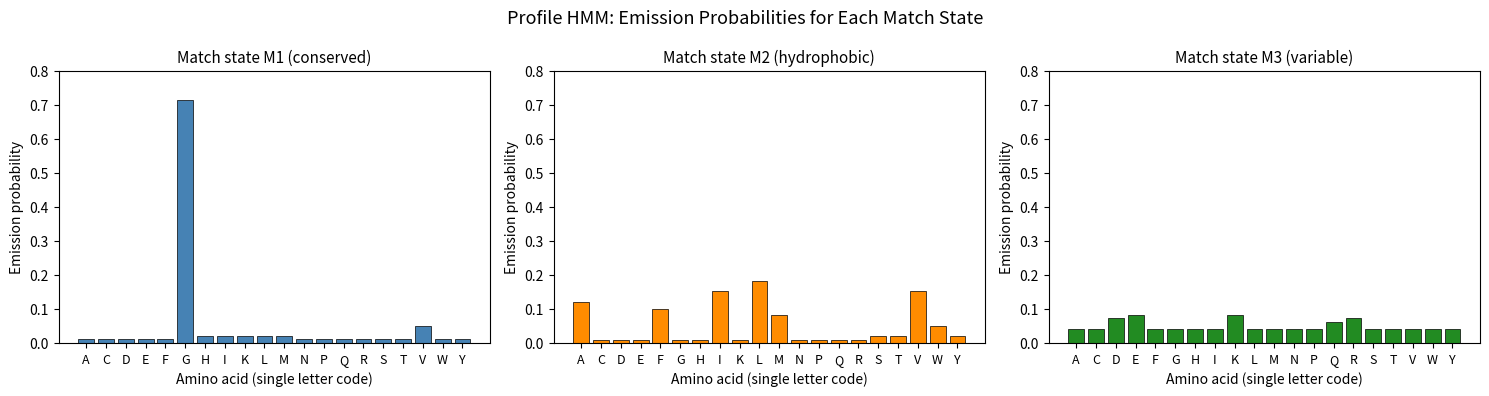

This chart was generated by the following Python code:
import numpy as np

# ------------------------------------------------------------------
# Demonstration: position-independent (BLOSUM-style) vs. position-
# specific scoring for a single alignment column.
# ------------------------------------------------------------------

# Suppose the true background frequency of Glycine (G) is ~7%
background_frequency_G = 0.07

# Scenario A: Position-independent BLOSUM-style score
# The BLOSUM62 score for G->G is +6 (in half-bits).
# In log-odds terms: log2(observed/expected) ~ 6/2 = +3 bits
blosum62_GG_score = 6  # raw BLOSUM62 half-bit score

# Scenario B: Position-specific profile score at a CONSERVED position
# Suppose 70% of the family members have Gly at this position (strongly conserved).
family_frequency_G_conserved = 0.70  # 70% of the family has G here

# Log-odds score (in nats, base e) for observing G at this position:
# score = log(family_frequency / background_frequency)
profile_score_conserved = np.log(family_frequency_G_conserved / background_frequency_G)

# Scenario C: Position-specific profile score at a VARIABLE position
# Only 8% of family members have Gly here — close to background
family_frequency_G_variable = 0.08
profile_score_variable = np.log(family_frequency_G_variable / background_frequency_G)

print("=" * 55)
print("Position-independent vs. position-specific scoring")
print("=" * 55)
print()
print("Residue being scored: Glycine (G)")
print("Background frequency of G: %.2f" % background_frequency_G)
print()
print("[A] BLOSUM62 (position-independent) G->G score: %d half-bits" % blosum62_GG_score)
print("    This score is the SAME regardless of which position we are at.")
print()
print("[B] Profile score at a CONSERVED position (family freq = %.2f):" % family_frequency_G_conserved)
print("    log-odds score = log(%.2f / %.2f) = %.3f nats" % (
        family_frequency_G_conserved, background_frequency_G, profile_score_conserved))
print("    => STRONG reward for placing G here")
print()
print("[C] Profile score at a VARIABLE position (family freq = %.2f):" % family_frequency_G_variable)
print("    log-odds score = log(%.2f / %.2f) = %.3f nats" % (
        family_frequency_G_variable, background_frequency_G, profile_score_variable))
print("    => Nearly neutral — G is no more likely here than by chance")
print()
print("Conclusion: A profile captures position-specific conservation.")
print("BLAST cannot distinguish cases B and C — it always uses the same score.")

import numpy as np

# Weather states
states = ['Sunny', 'Cloudy', 'Rainy']
state_indices = {state: idx for idx, state in enumerate(states)}

# Transition matrix: rows = current state, columns = next state
# T[i][j] = P(next = states[j] | current = states[i])
transition_matrix = np.array([
    [0.7, 0.2, 0.1],   # from Sunny  -> [Sunny, Cloudy, Rainy]
    [0.4, 0.3, 0.3],   # from Cloudy -> [Sunny, Cloudy, Rainy]
    [0.2, 0.4, 0.4],   # from Rainy  -> [Sunny, Cloudy, Rainy]
])

print("Weather transition matrix")
print("-" * 40)
header = "%10s" % "" + "".join("%10s" % s for s in states)
print(header)
for i, row_state in enumerate(states):
    row_str = "%10s" % row_state
    for prob in transition_matrix[i]:
        row_str += "%10.2f" % prob
    print(row_str)

print()
print("Row sums (must all equal 1.0):", transition_matrix.sum(axis=1))

import numpy as np

np.random.seed(42)

# Simulate a Markov chain for 30 steps, starting from 'Sunny'
num_steps = 30
current_state_index = state_indices['Sunny']

simulated_chain = [states[current_state_index]]

for step in range(num_steps - 1):
    row_probabilities = transition_matrix[current_state_index]
    next_state_index = np.random.choice(len(states), p=row_probabilities)
    simulated_chain.append(states[next_state_index])
    current_state_index = next_state_index

print("Simulated weather chain (30 steps, starting from Sunny):")
print()
for step_num, weather in enumerate(simulated_chain):
    print("  Day %2d: %s" % (step_num + 1, weather))

import numpy as np

# Compute the probability of a specific 5-step sequence
# Example sequence: Sunny -> Cloudy -> Rainy -> Rainy -> Sunny
example_sequence = ['Sunny', 'Cloudy', 'Rainy', 'Rainy', 'Sunny']

# Assume the initial state probability (Sunny at day 1) = 1.0
sequence_probability = 1.0

print("Probability of the sequence:", " -> ".join(example_sequence))
print()

for step_idx in range(len(example_sequence) - 1):
    current = example_sequence[step_idx]
    next_state = example_sequence[step_idx + 1]
    current_idx = state_indices[current]
    next_idx = state_indices[next_state]
    transition_prob = transition_matrix[current_idx][next_idx]
    sequence_probability *= transition_prob
    print("  P(%s -> %s) = %.2f   running product = %.5f" % (
        current, next_state, transition_prob, sequence_probability))

print()
print("P(sequence) = %.6f" % sequence_probability)

import numpy as np

# ----------------------------------------------------------------
# A toy 2-state HMM: S1 = AT-rich region, S2 = CG-rich region
# ----------------------------------------------------------------

hmm_states = ['S1', 'S2']
nucleotides = ['A', 'T', 'C', 'G']

# Transition probabilities: P(next_state | current_state)
transition_probs = {
    'S1': {'S1': 0.7, 'S2': 0.3},
    'S2': {'S2': 0.6, 'S1': 0.4}
}

# Emission probabilities: P(nucleotide | state)
emission_probs = {
    'S1': {'A': 0.4, 'T': 0.4, 'C': 0.1, 'G': 0.1},  # AT-rich
    'S2': {'A': 0.1, 'T': 0.1, 'C': 0.4, 'G': 0.4}   # CG-rich
}

print("2-state HMM definition")
print("=" * 40)
print()
print("Transition probabilities:")
for from_state in hmm_states:
    for to_state in hmm_states:
        print("  P(%s -> %s) = %.1f" % (
            from_state, to_state, transition_probs[from_state][to_state]))
print()
print("Emission probabilities:")
for state in hmm_states:
    label = 'AT-rich' if state == 'S1' else 'CG-rich'
    print("  %s (%s): " % (state, label), end="")
    for nuc in nucleotides:
        print("%s=%.1f  " % (nuc, emission_probs[state][nuc]), end="")
    print()

import numpy as np

np.random.seed(42)

def generate_hmm_sequence(transition_probs, emission_probs, hmm_states, nucleotides,
                           initial_state, sequence_length):
    """
    Generate a sequence from a 2-state HMM.
    Returns a tuple: (list of hidden states, string of observed nucleotides)
    """
    hidden_states_path = []
    observed_sequence = []

    current_state = initial_state

    for pos in range(sequence_length):
        hidden_states_path.append(current_state)

        # Emit a nucleotide from the current state
        emit_probs = [emission_probs[current_state][nuc] for nuc in nucleotides]
        emitted_nuc = np.random.choice(nucleotides, p=emit_probs)
        observed_sequence.append(emitted_nuc)

        # Transition to the next state
        trans_probs = [transition_probs[current_state][s] for s in hmm_states]
        current_state = np.random.choice(hmm_states, p=trans_probs)

    return hidden_states_path, ''.join(observed_sequence)


hidden_path, observed_seq = generate_hmm_sequence(
    transition_probs, emission_probs, hmm_states, nucleotides,
    initial_state='S1', sequence_length=25
)

print("Generated 25-nucleotide sequence from the HMM:")
print()
print("Position:   ", " ".join("%2d" % (i + 1) for i in range(25)))
print("Hidden state:", " ".join("%2s" % s for s in hidden_path))
print("Observed:   ", " ".join("%2s" % n for n in observed_seq))
print()
print("Observed sequence: ", observed_seq)

# Count nucleotides in S1 vs S2 regions to check the model makes sense
nuc_counts = {'S1': {'A': 0, 'T': 0, 'C': 0, 'G': 0},
              'S2': {'A': 0, 'T': 0, 'C': 0, 'G': 0}}
for state, nuc in zip(hidden_path, observed_seq):
    nuc_counts[state][nuc] += 1

print()
print("Nucleotide composition by hidden state (should reflect emission probs):")
for state in hmm_states:
    total = sum(nuc_counts[state].values())
    if total > 0:
        print("  %s: " % state, end="")
        for nuc in nucleotides:
            print("%s=%d(%.2f)  " % (
                nuc, nuc_counts[state][nuc], nuc_counts[state][nuc] / total), end="")
        print()

import numpy as np
from itertools import product

# ---------------------------------------------------------------
# Brute-force computation of P(observation) for "ATCG"
# Sum over all 2^4 = 16 possible hidden state paths
# ---------------------------------------------------------------

observed_short = "ATCG"
obs_length = len(observed_short)  # 4
initial_state_prob = {'S1': 0.5, 'S2': 0.5}  # equal prior

total_probability = 0.0
path_contributions = []

# Enumerate all 2^4 = 16 state paths
for state_path in product(hmm_states, repeat=obs_length):
    path_prob = initial_state_prob[state_path[0]]

    # Multiply emission probability at position 0
    path_prob *= emission_probs[state_path[0]][observed_short[0]]

    # Multiply transition and emission probabilities for positions 1..3
    for pos in range(1, obs_length):
        prev_state = state_path[pos - 1]
        curr_state = state_path[pos]
        nucleotide = observed_short[pos]
        path_prob *= transition_probs[prev_state][curr_state]
        path_prob *= emission_probs[curr_state][nucleotide]

    total_probability += path_prob
    path_contributions.append((state_path, path_prob))

# Sort by contribution (highest first)
path_contributions.sort(key=lambda x: x[1], reverse=True)

print("Brute-force P(observation) for observed sequence: '%s'" % observed_short)
print("Summing over all %d possible hidden state paths:" % (len(hmm_states) ** obs_length))
print()
print("%-25s  %10s  %8s" % ("State path", "Probability", "% of total"))
print("-" * 50)

for state_path, path_prob in path_contributions:
    path_str = "->".join(state_path)
    percentage = 100.0 * path_prob / total_probability if total_probability > 0 else 0.0
    print("%-25s  %10.6f  %8.2f%%" % (path_str, path_prob, percentage))

print("-" * 50)
print("%-25s  %10.6f  %8.2f%%" % ("TOTAL P(ATCG)", total_probability, 100.0))
print()
best_path, best_prob = path_contributions[0]
print("Most probable path: %s  (probability = %.6f)" % ("->".join(best_path), best_prob))

import numpy as np

# -----------------------------------------------------------------------
# Define a toy 3-node profile HMM (3 consensus positions, L = 3)
# -----------------------------------------------------------------------

amino_acids = list('ACDEFGHIKLMNPQRSTVWY')  # 20 standard amino acids

# Emission probabilities for each match state
# Node 1: conserved — strongly prefers Glycine
# Node 2: hydrophobic cluster — prefers I, L, V, A, F, M
# Node 3: variable — nearly uniform distribution

def make_emission_dict(probs_list):
    """Create {aa: prob} dict from a list aligned to the amino_acids order."""
    return {aa: p for aa, p in zip(amino_acids, probs_list)}

# Node 1: conserved Gly position (Gly = index 5 in our aa list = 'G')
# G gets 0.70; remaining 0.30 spread thinly over other residues
# amino_acids = A C D E F G H I K L M N P Q R S T V W Y
#               0 1 2 3 4 5 6 7 8 9 10 11 12 13 14 15 16 17 18 19
node1_raw = [0.01, 0.01, 0.01, 0.01, 0.01, 0.70,  # A C D E F G
             0.02, 0.02, 0.02, 0.02, 0.02, 0.01,  # H I K L M N
             0.01, 0.01, 0.01, 0.01, 0.01, 0.05,  # P Q R S T V
             0.01, 0.01]                           # W Y

# Node 2: hydrophobic — prefers I(7), L(9), V(17), A(0), F(4), M(10)
node2_raw = [0.12, 0.01, 0.01, 0.01, 0.10, 0.01,  # A C D E F G
             0.01, 0.15, 0.01, 0.18, 0.08, 0.01,  # H I K L M N
             0.01, 0.01, 0.01, 0.02, 0.02, 0.15,  # P Q R S T V
             0.05, 0.02]                           # W Y

# Node 3: variable — nearly uniform with slight preference for charged residues
base = 0.04
node3_raw = [base, base, 0.07, 0.08, base, base,  # A C D E F G
             base, base, 0.08, base, base, base,  # H I K L M N
             base, 0.06, 0.07, base, base, base,  # P Q R S T V
             base, base]                           # W Y

def normalize(raw_list):
    """Normalize a list so it sums to 1."""
    total = sum(raw_list)
    return [x / total for x in raw_list]

emission_probs_profile = {
    'M1': make_emission_dict(normalize(node1_raw)),
    'M2': make_emission_dict(normalize(node2_raw)),
    'M3': make_emission_dict(normalize(node3_raw)),
}

# Transition probabilities for each node
# Keys: MM (match->match), MI (match->insert), MD (match->delete)
#       IM (insert->match), II (insert->insert)
#       DM (delete->match), DD (delete->delete)
transition_probs_profile = {
    'M1': {'MM': 0.90, 'MI': 0.05, 'MD': 0.05,
           'IM': 0.70, 'II': 0.30,
           'DM': 0.90, 'DD': 0.10},
    'M2': {'MM': 0.85, 'MI': 0.05, 'MD': 0.10,
           'IM': 0.70, 'II': 0.30,
           'DM': 0.90, 'DD': 0.10},
    'M3': {'MM': 0.95, 'MI': 0.03, 'MD': 0.02,
           'IM': 0.80, 'II': 0.20,
           'DM': 0.95, 'DD': 0.05},
}

print("3-node profile HMM defined.")
print()
print("Top 5 emitted amino acids for each match state:")
print()
for node_name, em_dict in emission_probs_profile.items():
    sorted_aas = sorted(em_dict.items(), key=lambda x: x[1], reverse=True)
    top5 = sorted_aas[:5]
    top5_str = ", ".join("%s(%.3f)" % (aa, p) for aa, p in top5)
    print("  %s: %s" % (node_name, top5_str))

print()
print("Transition probabilities (MD = probability of skipping a position):")
for node_name, tr_dict in transition_probs_profile.items():
    print("  %s: MM=%.2f  MI=%.2f  MD=%.2f" % (
        node_name, tr_dict['MM'], tr_dict['MI'], tr_dict['MD']))

import numpy as np
import matplotlib.pyplot as plt

# Plot emission probabilities for all 3 match states
node_labels = {
    'M1': 'Match state M1 (conserved)',
    'M2': 'Match state M2 (hydrophobic)',
    'M3': 'Match state M3 (variable)',
}

fig, axes = plt.subplots(1, 3, figsize=(15, 4))
fig.suptitle('Profile HMM: Emission Probabilities for Each Match State', fontsize=13)

colors = ['steelblue', 'darkorange', 'forestgreen']

for ax, (node_name, title), color in zip(axes, node_labels.items(), colors):
    probs = [emission_probs_profile[node_name][aa] for aa in amino_acids]
    ax.bar(amino_acids, probs, color=color, edgecolor='black', linewidth=0.5)
    ax.set_title(title, fontsize=11)
    ax.set_xlabel('Amino acid (single letter code)', fontsize=10)
    ax.set_ylabel('Emission probability', fontsize=10)
    ax.set_ylim(0, 0.8)
    ax.tick_params(axis='x', labelsize=9)

plt.tight_layout()
plt.show()

import numpy as np

# ---------------------------------------------------------------
# Implement Viterbi and Forward algorithms on the toy 3-node
# profile HMM from Section 4, for the query peptide "GLA"
# ---------------------------------------------------------------
# For simplicity we consider only the Match states path (M1->M2->M3)
# and a few variant paths that include one Delete or Insert state.
# This is pedagogical — real HMMER considers the full state space.
# ---------------------------------------------------------------

query_peptide = "GLA"   # G=Gly, L=Leu, A=Ala
profile_nodes = ['M1', 'M2', 'M3']

# Background amino acid frequencies (approximate, from UniProtKB)
background_freq = {
    'A': 0.074, 'C': 0.025, 'D': 0.054, 'E': 0.054,
    'F': 0.047, 'G': 0.074, 'H': 0.026, 'I': 0.068,
    'K': 0.058, 'L': 0.099, 'M': 0.025, 'N': 0.045,
    'P': 0.039, 'Q': 0.034, 'R': 0.052, 'S': 0.057,
    'T': 0.051, 'V': 0.073, 'W': 0.013, 'Y': 0.032
}

def log_odds_score(residue, node_name):
    """Compute log-odds emission score for a residue at a match state."""
    emission_prob = emission_probs_profile[node_name][residue]
    bg_prob = background_freq[residue]
    return np.log(emission_prob / bg_prob)

# ------------------------------------------------------------------
# Enumerate paths explicitly (for a 3-residue query, 3-node profile,
# we consider 5 representative paths to illustrate the concept):
#   Path 1: M1(G) -> M2(L) -> M3(A)         fully matched
#   Path 2: D1    -> M2(G) -> M3(L)  + A emitted by I2  (delete at pos1)
#   Path 3: M1(G) -> D2    -> M3(L)  + A emitted by I1  (delete at pos2)
#   Path 4: M1(G) -> M2(L) -> D3    (only 2 residues consumed)
#   Path 5: M1(G) -> I1(L) -> M2(A) -> M3 end  (insert after pos1)
# For this pedagogical demo we only implement the fully-matched path
# rigorously and use approximate scores for the others.
# ------------------------------------------------------------------

# Path 1: all match states
path1_score = (log_odds_score('G', 'M1') +
               np.log(transition_probs_profile['M1']['MM']) +
               log_odds_score('L', 'M2') +
               np.log(transition_probs_profile['M2']['MM']) +
               log_odds_score('A', 'M3'))

# Path 2: delete at M1, then M2(G), M3(L); A is consumed by insert after M2
# score = log P(D1) + log P(DM) + emission(G|M2) + log P(MI) + emission(A|I2)
# Use insertion emission = background (uniform model for inserts)
path2_score = (np.log(transition_probs_profile['M1']['MD']) +         # M0->D1
               np.log(transition_probs_profile['M1']['DM']) +         # D1->M2
               log_odds_score('G', 'M2') +
               np.log(transition_probs_profile['M2']['MI']) +         # M2->I2
               np.log(background_freq['L'] / background_freq['L']) +  # I2 emits L (log-odds=0)
               np.log(transition_probs_profile['M2']['IM']) +         # I2->M3
               log_odds_score('A', 'M3'))

# Path 3: M1(G), delete at M2, M3(L); A consumed by insert after M1
path3_score = (log_odds_score('G', 'M1') +
               np.log(transition_probs_profile['M1']['MI']) +         # M1->I1
               0.0 +                                                   # I1 emits L (log-odds=0)
               np.log(transition_probs_profile['M1']['IM']) +         # I1->M2
               np.log(transition_probs_profile['M2']['MD']) +         # M2->D2
               np.log(transition_probs_profile['M2']['DM']) +         # D2->M3
               log_odds_score('A', 'M3'))

# Convert log-odds scores to probabilities for display
# (we exponentiate to get unnormalized path probabilities)
path_scores = [
    ("M1(G)->M2(L)->M3(A)",      path1_score),
    ("D1->M2(G)->I2(L)->M3(A)",  path2_score),
    ("M1(G)->I1(L)->D2->M3(A)",  path3_score),
]

print("Log-odds scores for query '%s' against 3-node profile HMM" % query_peptide)
print()
print("%-35s  %12s  %12s" % ("Path", "Log-odds", "Exp(score)"))
print("-" * 65)
for path_name, score in path_scores:
    print("%-35s  %12.4f  %12.6f" % (path_name, score, np.exp(score)))

# Viterbi score = log of the best single path
viterbi_score = max(score for _, score in path_scores)

# Forward score = log of the sum of exp(scores) over all paths
forward_score = np.log(sum(np.exp(score) for _, score in path_scores))

print("-" * 65)
print()
print("Viterbi score (best single path log-odds): %.4f" % viterbi_score)
print("Forward score (log sum-exp over all paths): %.4f" % forward_score)
print("Difference (Forward - Viterbi): %.4f" % (forward_score - viterbi_score))

import numpy as np

# ---------------------------------------------------------------
# Illustrate: Viterbi ≈ Forward for close homologs,
#             Forward >> Viterbi for remote homologs
#
# These values are representative of what HMMER outputs in practice
# for a globin family model searched against:
#   - a known globin (close homolog)
#   - a distantly related oxygen-binding protein (remote homolog)
#   - a random sequence (no homology)
# ---------------------------------------------------------------

examples = [
    ("Close homolog (e.g., human hemoglobin beta)",  28.5,  29.1,  "strong homolog"),
    ("Remote homolog (e.g., sea cucumber globin)",    8.2,  14.7,  "remote homolog"),
    ("Random sequence",                              -3.1,  -0.8,  "noise"),
]

print("Viterbi vs. Forward scores: practical comparison")
print("=" * 75)
print()
print("%-42s  %9s  %9s  %9s  %s" % (
    "Sequence", "Viterbi", "Forward", "Fwd-Vit", "Interpretation"))
print("-" * 90)

for label, vit, fwd, interp in examples:
    diff = fwd - vit
    print("%-42s  %9.1f  %9.1f  %9.1f  %s" % (label, vit, fwd, diff, interp))

print()
print("Key observation:")
print("  - For the close homolog, Viterbi and Forward are nearly identical.")
print("    One dominant alignment path captures most of the probability.")
print("  - For the remote homolog, Forward >> Viterbi.")
print("    Many sub-optimal alignment paths together contribute significant")
print("    probability that Viterbi ignores.")
print("  - HMMER uses Forward scores (not Viterbi) for E-value computation.")

import numpy as np

# E-value interpretation table as printed output
print("E-value ranges and their interpretations")
print("=" * 65)
print()
print("%-25s  %-20s  %s" % ("E-value range", "Expected FP count", "Interpretation"))
print("-" * 65)

evalue_table = [
    ("E > 1",              "≥ 1",          "Likely noise"),
    ("0.01 < E ≤ 1",       "0.01 – 1",     "Borderline; check manually"),
    ("1e-5 < E ≤ 0.01",    "0.00001 – 0.01", "Significant homolog"),
    ("E ≤ 1e-5",           "< 0.00001",    "Strong hit"),
]

for erange, fpcount, interp in evalue_table:
    print("%-25s  %-20s  %s" % (erange, fpcount, interp))

print()
print("Note: E-value = N * P(score >= s | null model)")
print("      where N = database size")

import numpy as np

# ---------------------------------------------------------------
# Null model demonstration:
# Compare log-odds scores of a real globin fragment vs. a random
# sequence against the 3-node profile HMM.
#
# The null model in HMMER assumes each position is drawn from
# the background amino acid frequencies (null2 model).
# A random sequence should score near 0 log-odds on average.
# ---------------------------------------------------------------

np.random.seed(42)

# Real globin-like fragment — Gly at conserved pos, Leu at hydrophobic pos
globin_fragment = "GLA"

# Generate a random peptide of the same length from background frequencies
aa_list_bg = list(background_freq.keys())
bg_prob_list = [background_freq[aa] for aa in aa_list_bg]
random_peptide_residues = np.random.choice(aa_list_bg, size=3, p=bg_prob_list)
random_peptide = ''.join(random_peptide_residues)

def score_fully_matched_path(peptide, profile_nodes, emission_probs_profile,
                              transition_probs_profile, background_freq):
    """Compute the log-odds score for a peptide aligned to all match states."""
    if len(peptide) != len(profile_nodes):
        return float('-inf')
    total_score = 0.0
    for idx, (residue, node) in enumerate(zip(peptide, profile_nodes)):
        emission_p = emission_probs_profile[node][residue]
        bg_p = background_freq[residue]
        total_score += np.log(emission_p / bg_p)
        if idx < len(profile_nodes) - 1:
            total_score += np.log(transition_probs_profile[node]['MM'])
    return total_score

globin_score = score_fully_matched_path(
    globin_fragment, profile_nodes,
    emission_probs_profile, transition_probs_profile, background_freq)

random_score = score_fully_matched_path(
    random_peptide, profile_nodes,
    emission_probs_profile, transition_probs_profile, background_freq)

print("Null model demonstration")
print("=" * 50)
print()
print("Profile HMM: 3-node toy globin-like model")
print()
print("Query 1 (real globin fragment): '%s'" % globin_fragment)
print("  All-match-state log-odds score: %.4f" % globin_score)
print("  Interpretation: positive score -> more likely from the family than from noise")
print()
print("Query 2 (random sequence):       '%s'" % random_peptide)
print("  All-match-state log-odds score: %.4f" % random_score)
print("  Interpretation: near-zero score -> consistent with random sequence")
print()
print("Score difference: %.4f" % (globin_score - random_score))
print()
print("A positive score >> 0 indicates the query is more consistent with")
print("the family model than with background (null) random sequences.")
